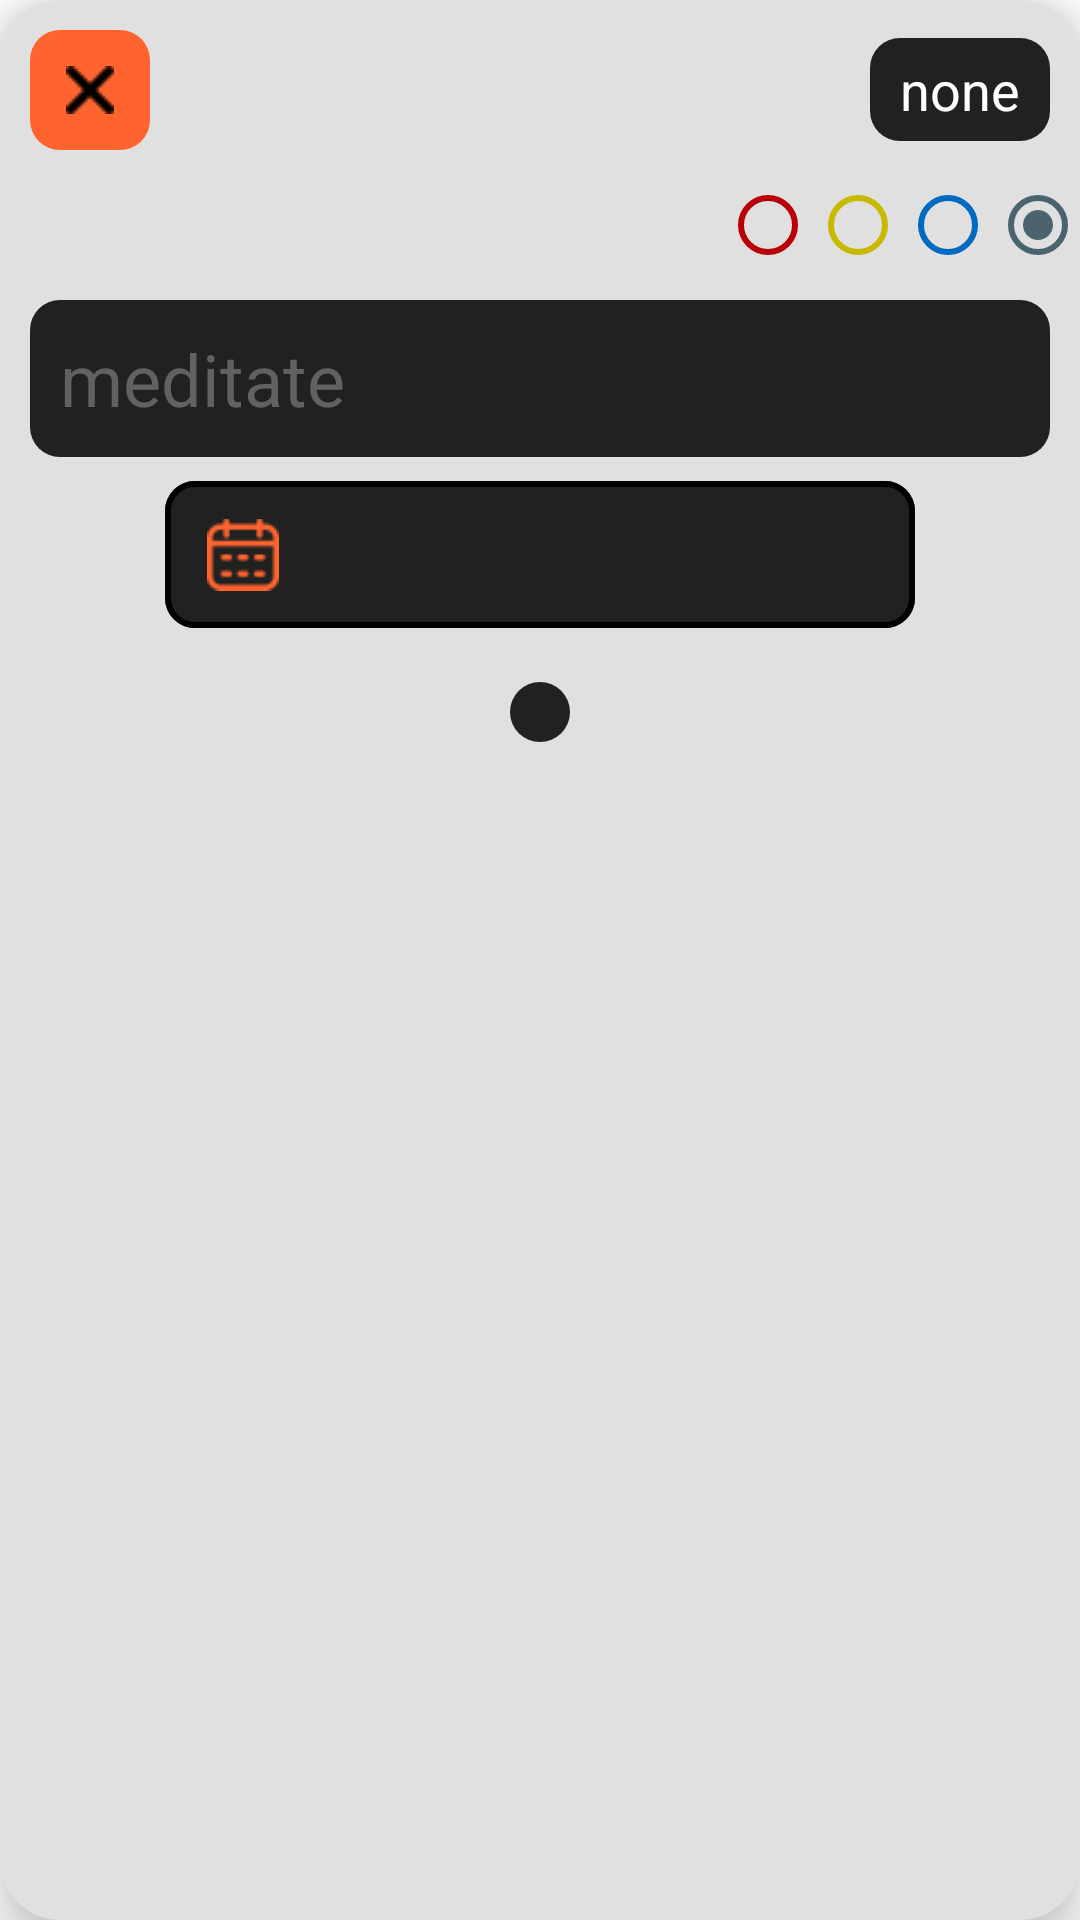

Reconstruct the res/layout file that produces this screen, plus the resources it refers to.
<!-- AndroidManifest.xml: application theme Theme.ProjectTodo -->
<!-- res/layout/add_task.xml -->
<?xml version="1.0" encoding="utf-8"?>
<androidx.cardview.widget.CardView
    xmlns:android="http://schemas.android.com/apk/res/android"
    xmlns:app="http://schemas.android.com/apk/res-auto"
    android:padding="20dp"
    android:layout_width="350dp"
    android:layout_height="350dp"
    android:backgroundTint="@color/BG_100"
    app:cardCornerRadius="20dp"
    app:cardElevation="10dp"
    >
    <RelativeLayout
        android:layout_width="wrap_content"
        android:layout_height="wrap_content"
        >

        <FrameLayout
            android:id="@+id/topBtn"
            android:layout_width="match_parent"
            android:layout_height="wrap_content"
            android:orientation="horizontal">


            <ImageButton
                android:id="@+id/closeIn"
                android:layout_gravity="left|center_vertical"
                android:layout_width="40dp"
                android:layout_height="40dp"
                android:layout_margin="10dp"
                android:background="@drawable/add_btn_background"
                android:src="@drawable/close"
                app:tint="@color/black" />

            <TextView
                android:layout_gravity="right|center_vertical"
                android:gravity="center_horizontal"
                android:id="@+id/priorityText"
                android:layout_width="wrap_content"
                android:layout_height="wrap_content"
                android:layout_margin="10dp"
                android:background="@drawable/text_background2"
                android:paddingHorizontal="10dp"
                android:paddingVertical="5dp"
                android:text="none"
                android:textColor="@color/BG_900"
                android:textSize="18sp" />
        </FrameLayout>

        <RadioGroup
            android:id="@+id/radioBtnGroup"
            android:layout_below="@+id/topBtn"
            android:layout_alignParentEnd="true"
            android:layout_marginHorizontal="10dp"
            android:layout_width="wrap_content"
            android:layout_height="30dp"
            android:orientation="horizontal"
            android:gravity="center"
            >
            <RadioButton
                android:padding="0dp"
                android:layout_gravity="center"
                android:layout_width="30dp"
                android:layout_height="30dp"
                android:buttonTint="@color/high"
                android:id="@+id/highRadioBtn"
                />
            <RadioButton
                android:gravity="center"
                android:layout_width="30dp"
                android:layout_height="30dp"
                android:buttonTint="@color/mid"
                android:id="@+id/mediumRadioBtn"
                />
            <RadioButton
                android:gravity="center"
                android:layout_width="30dp"
                android:layout_height="30dp"
                android:buttonTint="@color/low"
                android:id="@+id/lowRadioBtn"
                />
            <RadioButton
                android:gravity="center"
                android:layout_width="30dp"
                android:layout_height="30dp"
                android:buttonTint="@color/no"
                android:id="@+id/noRadioBtn"
                android:checked="true"
                />
        </RadioGroup>

        <EditText
            android:id="@+id/taskIn"
            android:layout_width="match_parent"
            android:layout_height="wrap_content"
            android:textColor="@color/BG_900"
            android:layout_below="@+id/radioBtnGroup"
            android:hint="meditate"
            android:textColorHint="@color/PRIMARY_500"
            android:textSize="24sp"
            android:padding="10dp"
            android:background="@drawable/text_background2"
            android:layout_marginHorizontal="10dp"
            android:layout_marginTop="10dp"
            />












        <com.google.android.material.chip.Chip
            android:id="@+id/dateIn"
            android:layout_below="@+id/taskIn"
            android:layout_width="250dp"
            android:layout_height="wrap_content"
            android:layout_centerHorizontal="true"
            android:minHeight="65dp"
            android:padding="10dp"
            android:textColor="@color/white"
            android:textAlignment="center"
            android:textSize="24sp"
            app:chipCornerRadius="10dp"
            android:background="@drawable/text_background2"
            app:chipBackgroundColor="@color/PRIMARY_700"
            app:chipIconTint="@color/SEC_700"
            app:chipIcon="@drawable/calendar"
            app:chipStrokeWidth="2dp"
            app:iconStartPadding="10dp" />


        <Spinner
            android:layout_below="@+id/dateIn"
            android:background="@drawable/text_background2"
            android:layout_centerHorizontal="true"
            android:layout_width="200dp"
            android:padding="0dp"
            android:layout_height="wrap_content"
            android:id="@+id/tagIn"
            />




        <ImageButton
            android:id="@+id/addBtnIn"
            android:layout_width="wrap_content"
            android:layout_height="wrap_content"
            android:layout_below="@+id/tagIn"
            android:layout_centerHorizontal="true"
            android:layout_marginVertical="10dp"
            app:tint="@color/SEC_700"
            android:padding="10dp"
            android:textSize="24sp"
            android:background="@drawable/text_background2"
            android:text="add"
            android:src="@drawable/ic_baseline_add_24"
            />


    </RelativeLayout>

</androidx.cardview.widget.CardView>
<!-- resources referenced by this layout -->
<resources>
  <color name="BG_100">#E0E0E0</color>
  <color name="BG_900">#FFFFFF</color>
  <color name="PRIMARY_500">#616161</color>
  <color name="PRIMARY_700">#212121</color>
  <color name="SEC_700">#FF642F</color>
  <color name="black">#FF000000</color>
  <color name="high">#b90007</color>
  <color name="low">#0069c0</color>
  <color name="mid">#c8b900</color>
  <color name="no">#4b636e</color>
  <color name="white">#FFFFFFFF</color>
  <!-- drawable add_btn_background (drawable) -->
  <?xml version="1.0" encoding="utf-8"?>
  <shape xmlns:android="http://schemas.android.com/apk/res/android"
      android:shape="rectangle">
      <size android:width="50dp"
          android:height="50dp"/>
      <padding android:bottom="10dp"
          android:top="10dp"
          android:left="10dp"
          android:right="10dp"/>
      <corners
          android:radius="10dp"/>
      <solid android:color="@color/SEC_700"/>
  </shape>
  <!-- drawable calendar: png bitmap (drawable, 1197 bytes) -->
  <!-- drawable close: png bitmap (drawable, 830 bytes) -->
  <!-- drawable text_background2 (drawable) -->
  <?xml version="1.0" encoding="utf-8"?>
  <shape xmlns:android="http://schemas.android.com/apk/res/android"
      android:shape="rectangle">
  
      <corners
          android:radius="10dp"/>
      <solid android:color="@color/PRIMARY_700"/>
  </shape>
  <style name="Theme.ProjectTodo" parent="Theme.MaterialComponents.Light">
          
          <item name="colorPrimary">@color/PRIMARY_500</item>
          <item name="colorPrimaryVariant">@color/PRIMARY_700</item>
          <item name="colorOnPrimary">@color/white</item>
          
          <item name="colorSecondary">@color/SEC_500</item>
          <item name="colorSecondaryVariant">@color/SEC_700</item>
          <item name="colorOnSecondary">@color/black</item>
          <item name="windowNoTitle">true</item>
  
  
          
          <item name="android:statusBarColor">?attr/colorPrimaryVariant</item>
          
      </style>
  <color name="SEC_500">#EC9039</color>
</resources>
